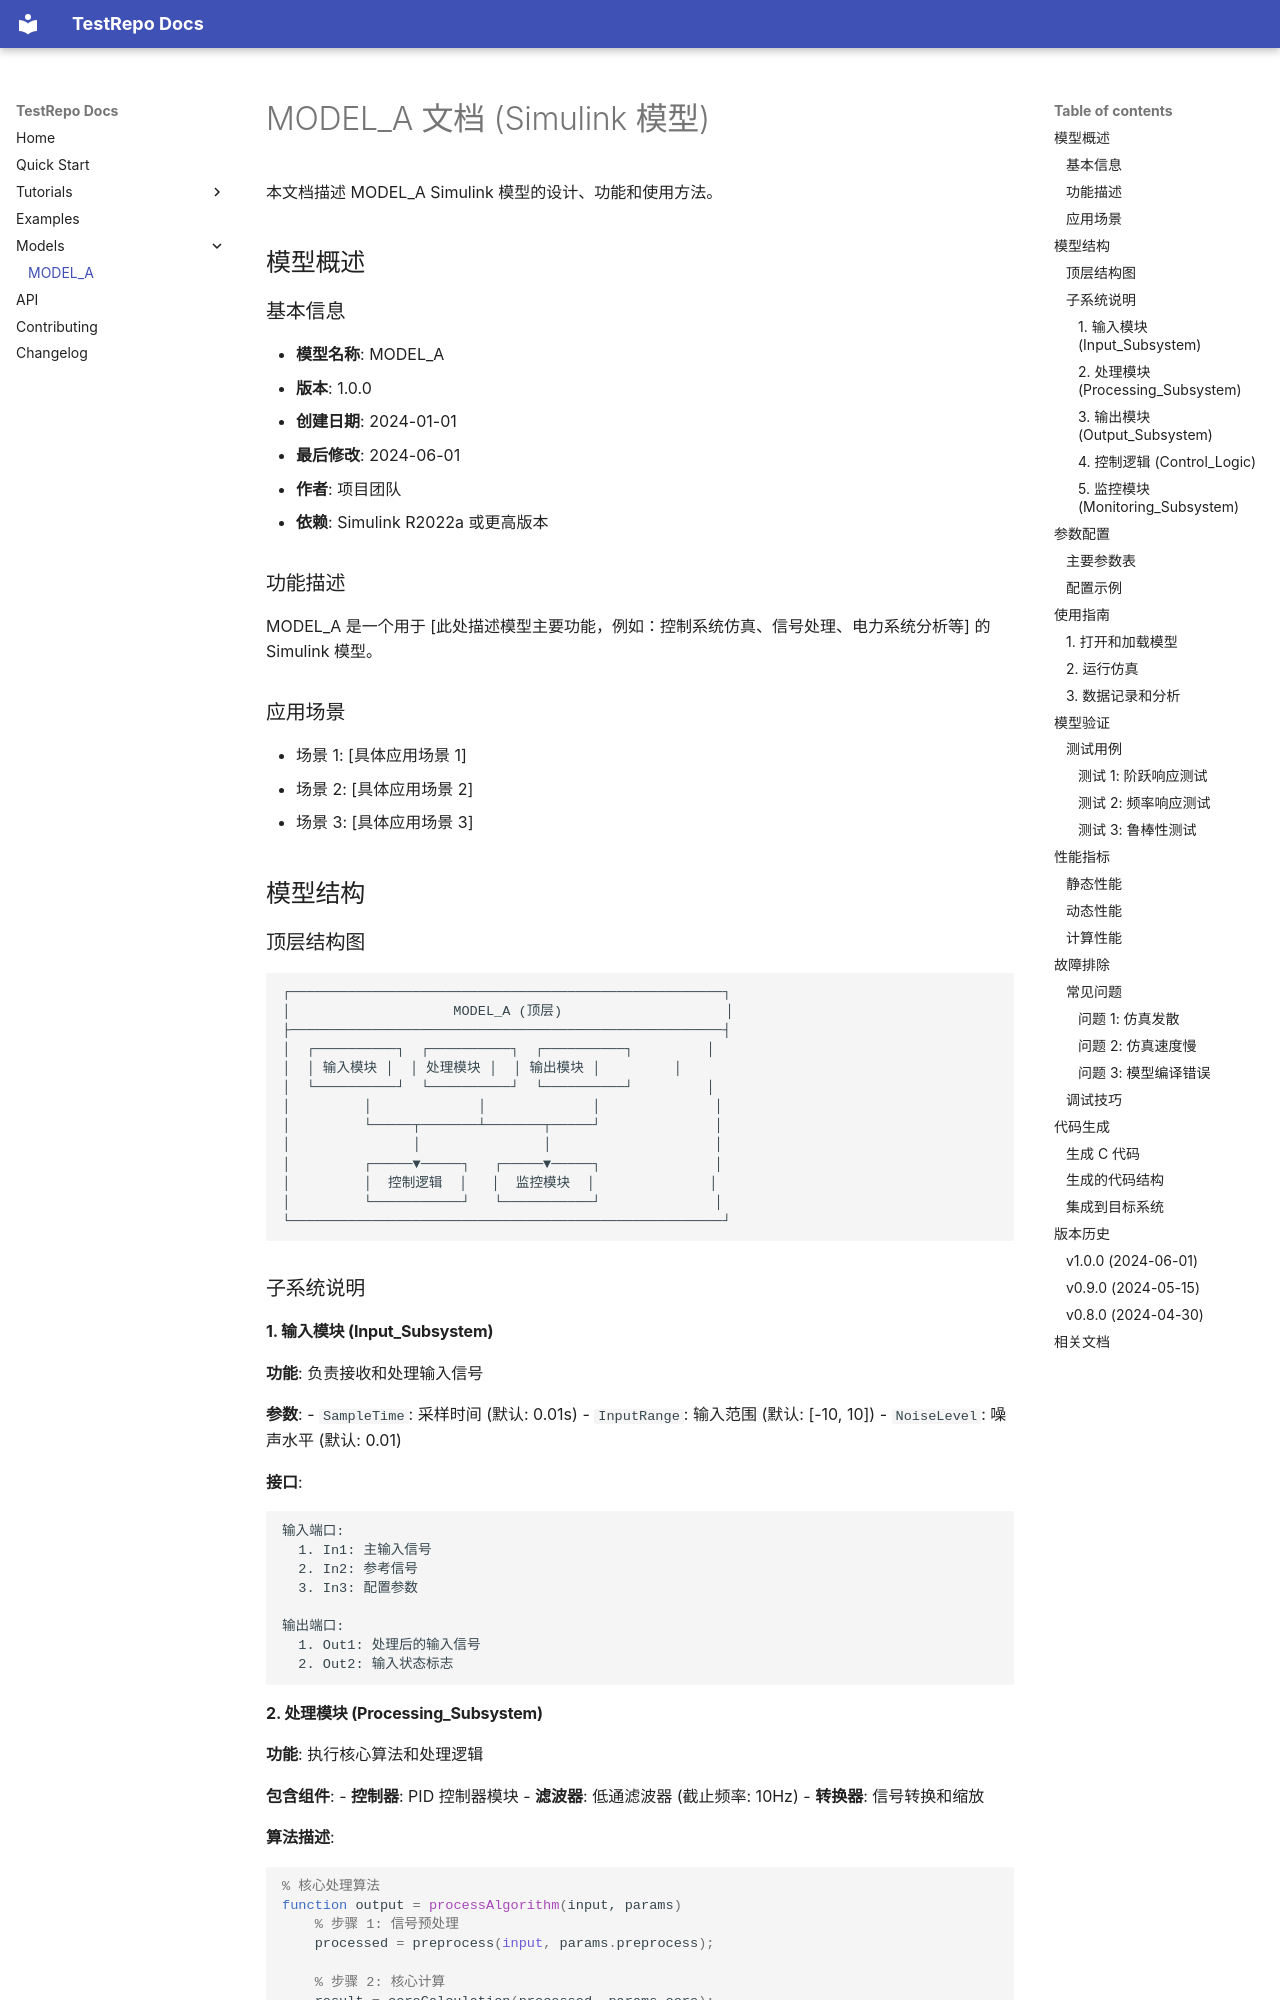

repository: autoMBD/TestRepo · page: models/MODEL_A/index.html · generator: mkdocs

# MODEL_A 文档 (Simulink 模型)

本文档描述 MODEL_A Simulink 模型的设计、功能和使用方法。

## 模型概述

### 基本信息
- **模型名称**: MODEL_A
- **版本**: 1.0.0
- **创建日期**: 2024-01-01
- **最后修改**: 2024-06-01
- **作者**: 项目团队
- **依赖**: Simulink R2022a 或更高版本

### 功能描述
MODEL_A 是一个用于 [此处描述模型主要功能，例如：控制系统仿真、信号处理、电力系统分析等] 的 Simulink 模型。

### 应用场景
- 场景 1: [具体应用场景 1]
- 场景 2: [具体应用场景 2]
- 场景 3: [具体应用场景 3]

## 模型结构

### 顶层结构图
```
┌─────────────────────────────────────────────────────┐
│                    MODEL_A (顶层)                    │
├─────────────────────────────────────────────────────┤
│  ┌──────────┐  ┌──────────┐  ┌──────────┐         │
│  │ 输入模块 │  │ 处理模块 │  │ 输出模块 │         │
│  └──────────┘  └──────────┘  └──────────┘         │
│         │             │             │              │
│         └─────┬───────┴───────┬─────┘              │
│               │               │                    │
│         ┌─────▼─────┐   ┌─────▼─────┐              │
│         │  控制逻辑  │   │  监控模块  │              │
│         └───────────┘   └───────────┘              │
└─────────────────────────────────────────────────────┘
```

### 子系统说明

#### 1. 输入模块 (Input_Subsystem)
**功能**: 负责接收和处理输入信号

**参数**:
- `SampleTime`: 采样时间 (默认: 0.01s)
- `InputRange`: 输入范围 (默认: [-10, 10])
- `NoiseLevel`: 噪声水平 (默认: 0.01)

**接口**:
```
输入端口:
  1. In1: 主输入信号
  2. In2: 参考信号
  3. In3: 配置参数

输出端口:
  1. Out1: 处理后的输入信号
  2. Out2: 输入状态标志
```
